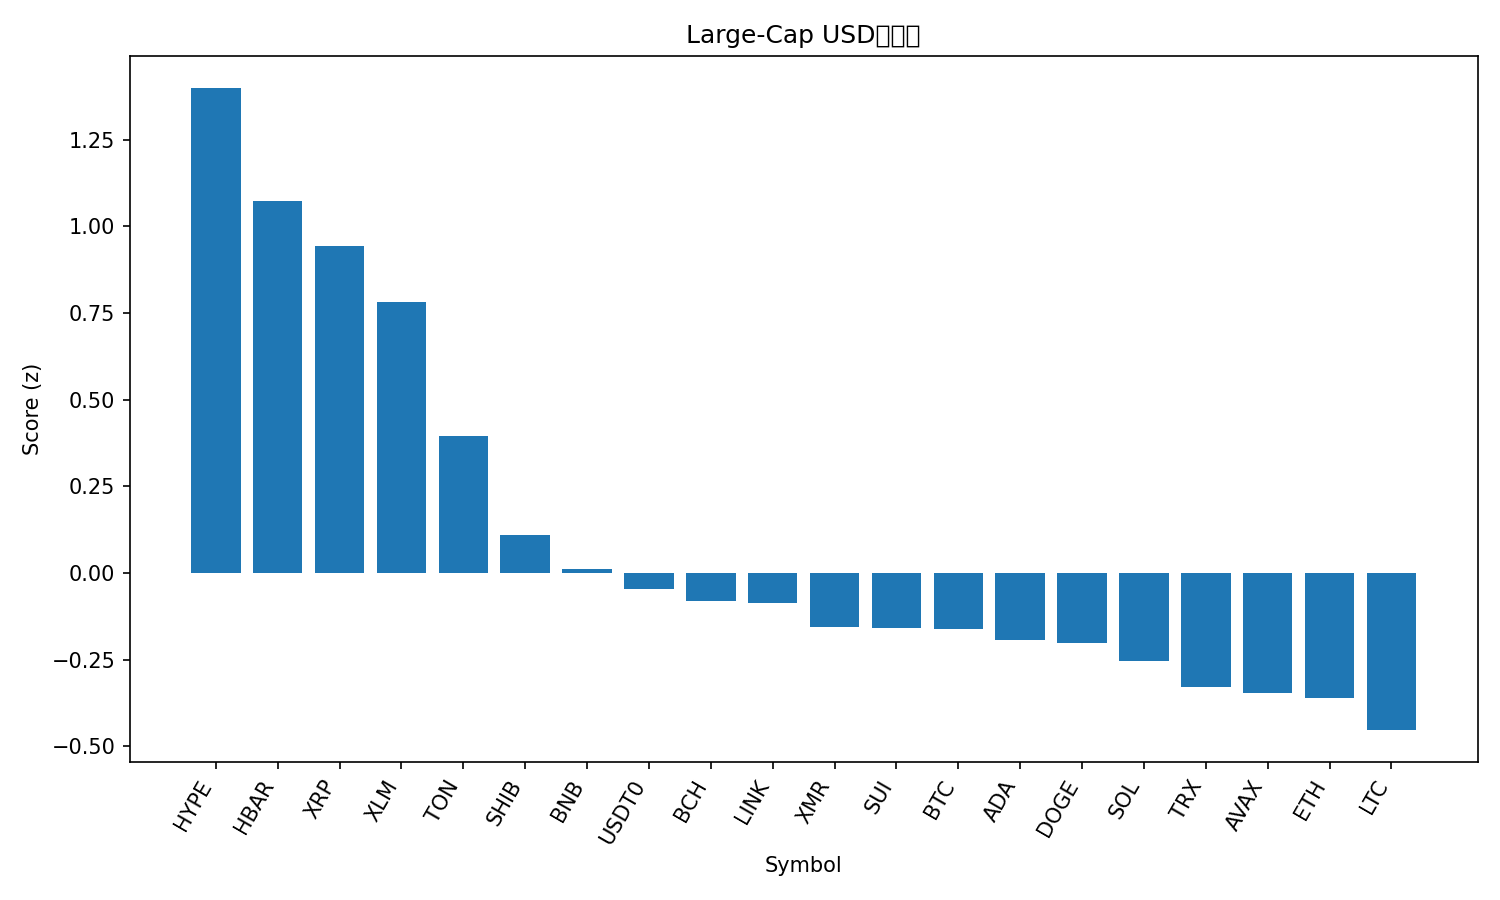

The file beside this chart, header and first rows:
rank, name, symbol, price, pct_1h, pct_24h, pct_7d, pct_1h_vs_btc, pct_24h_vs_btc, pct_7d_vs_btc, market_cap_rank, market_cap, volume_usd, score
1, Hyperliquid, HYPE, 47.49, 0.6305, 1.223, 36.17, 0.7991, 2.595, 31.88, 16, 12862332945, 682297546, 1.399
2, Hedera, HBAR, 0.1975, 1.48, -5.856, 15.89, 1.648, -4.484, 11.6, 27, 8381329395, 597499610, 1.073
3, XRP, XRP, 2.65, 0.9553, -0.3387, 10.14, 1.124, 1.033, 5.862, 4, 159119285394, 5079248175, 0.944
4, Stellar, XLM, 0.3229, 1.211, -3.104, 3.694, 1.38, -1.732, -0.5894, 20, 10314809369, 873902492, 0.7815
5, Toncoin, TON, 2.26, 0.3489, 0.6125, 5.375, 0.5175, 1.985, 1.091, 35, 5696085511, 197772847, 0.3956
6, Shiba Inu, SHIB, 1.018e-05, 0.2756, -1.361, 2.405, 0.4442, 0.01116, -1.879, 34, 5997965786, 142385646, 0.1097
7, BNB, BNB, 1116, 0.1367, -1.697, 4.173, 0.3053, -0.3252, -0.1103, 5, 153684360180, 2531560909, 0.01289
8, USDT0, USDT0, 1, 0.02598, -0.003795, 0.01893, 0.1946, 1.368, -4.264, 31, 6849131823, 446927402, -0.04628
9, Bitcoin Cash, BCH, 554.8, -0.4632, -0.01328, 16.02, -0.2945, 1.359, 11.73, 18, 11065980858, 391899908, -0.07947
10, Chainlink, LINK, 17.83, 0.23, -3.166, 1.669, 0.3986, -1.794, -2.614, 17, 12423926173, 837085579, -0.0864
11, Monero, XMR, 340.2, -0.2771, -1.035, 9.625, -0.1085, 0.337, 5.342, 32, 6279562903, 151746841, -0.1552
12, Sui, SUI, 2.49, 0.2825, -5.086, 3.226, 0.4512, -3.713, -1.057, 23, 9033778039, 839372471, -0.1574
13, Bitcoin, BTC, 112914, -0.1686, -1.372, 4.283, 0.0, 0.0, 0.0, 1, 2251991793101, 67885322361, -0.1617
14, Cardano, ADA, 0.6428, 0.1245, -3.241, 1.031, 0.2931, -1.869, -3.252, 11, 23512603505, 1483022331, -0.1939
15, Dogecoin, DOGE, 0.1935, 0.1254, -3.341, 0.9929, 0.2941, -1.969, -3.29, 9, 29322205732, 2594468057, -0.2002
16, Solana, SOL, 194.2, -0.02002, -3.817, 5.116, 0.1486, -2.445, 0.8326, 6, 106786718839, 7268219743, -0.2546
17, TRON, TRX, 0.2974, -0.08537, -0.08142, -7.791, 0.08327, 1.291, -12.07, 10, 28154841312, 684783488, -0.3273
18, Avalanche, AVAX, 19.51, 0.03891, -3.922, -0.09188, 0.2076, -2.55, -4.375, 28, 8325895579, 505232907, -0.3465
19, Ethereum, ETH, 4000, -0.2365, -2.83, 3.533, -0.06788, -1.458, -0.7507, 2, 482900093229, 34409994487, -0.3598
20, Litecoin, LTC, 97.59, -0.2213, -3.969, 4.705, -0.05265, -2.597, 0.4219, 30, 7461382251, 1491096671, -0.4527
21, Figure Heloc, FIGR_HELOC, 1.031, 0.0, -24.27, 0.999, 0.1686, -22.9, -3.284, 15, 13710789870, 62573851, -1.956
